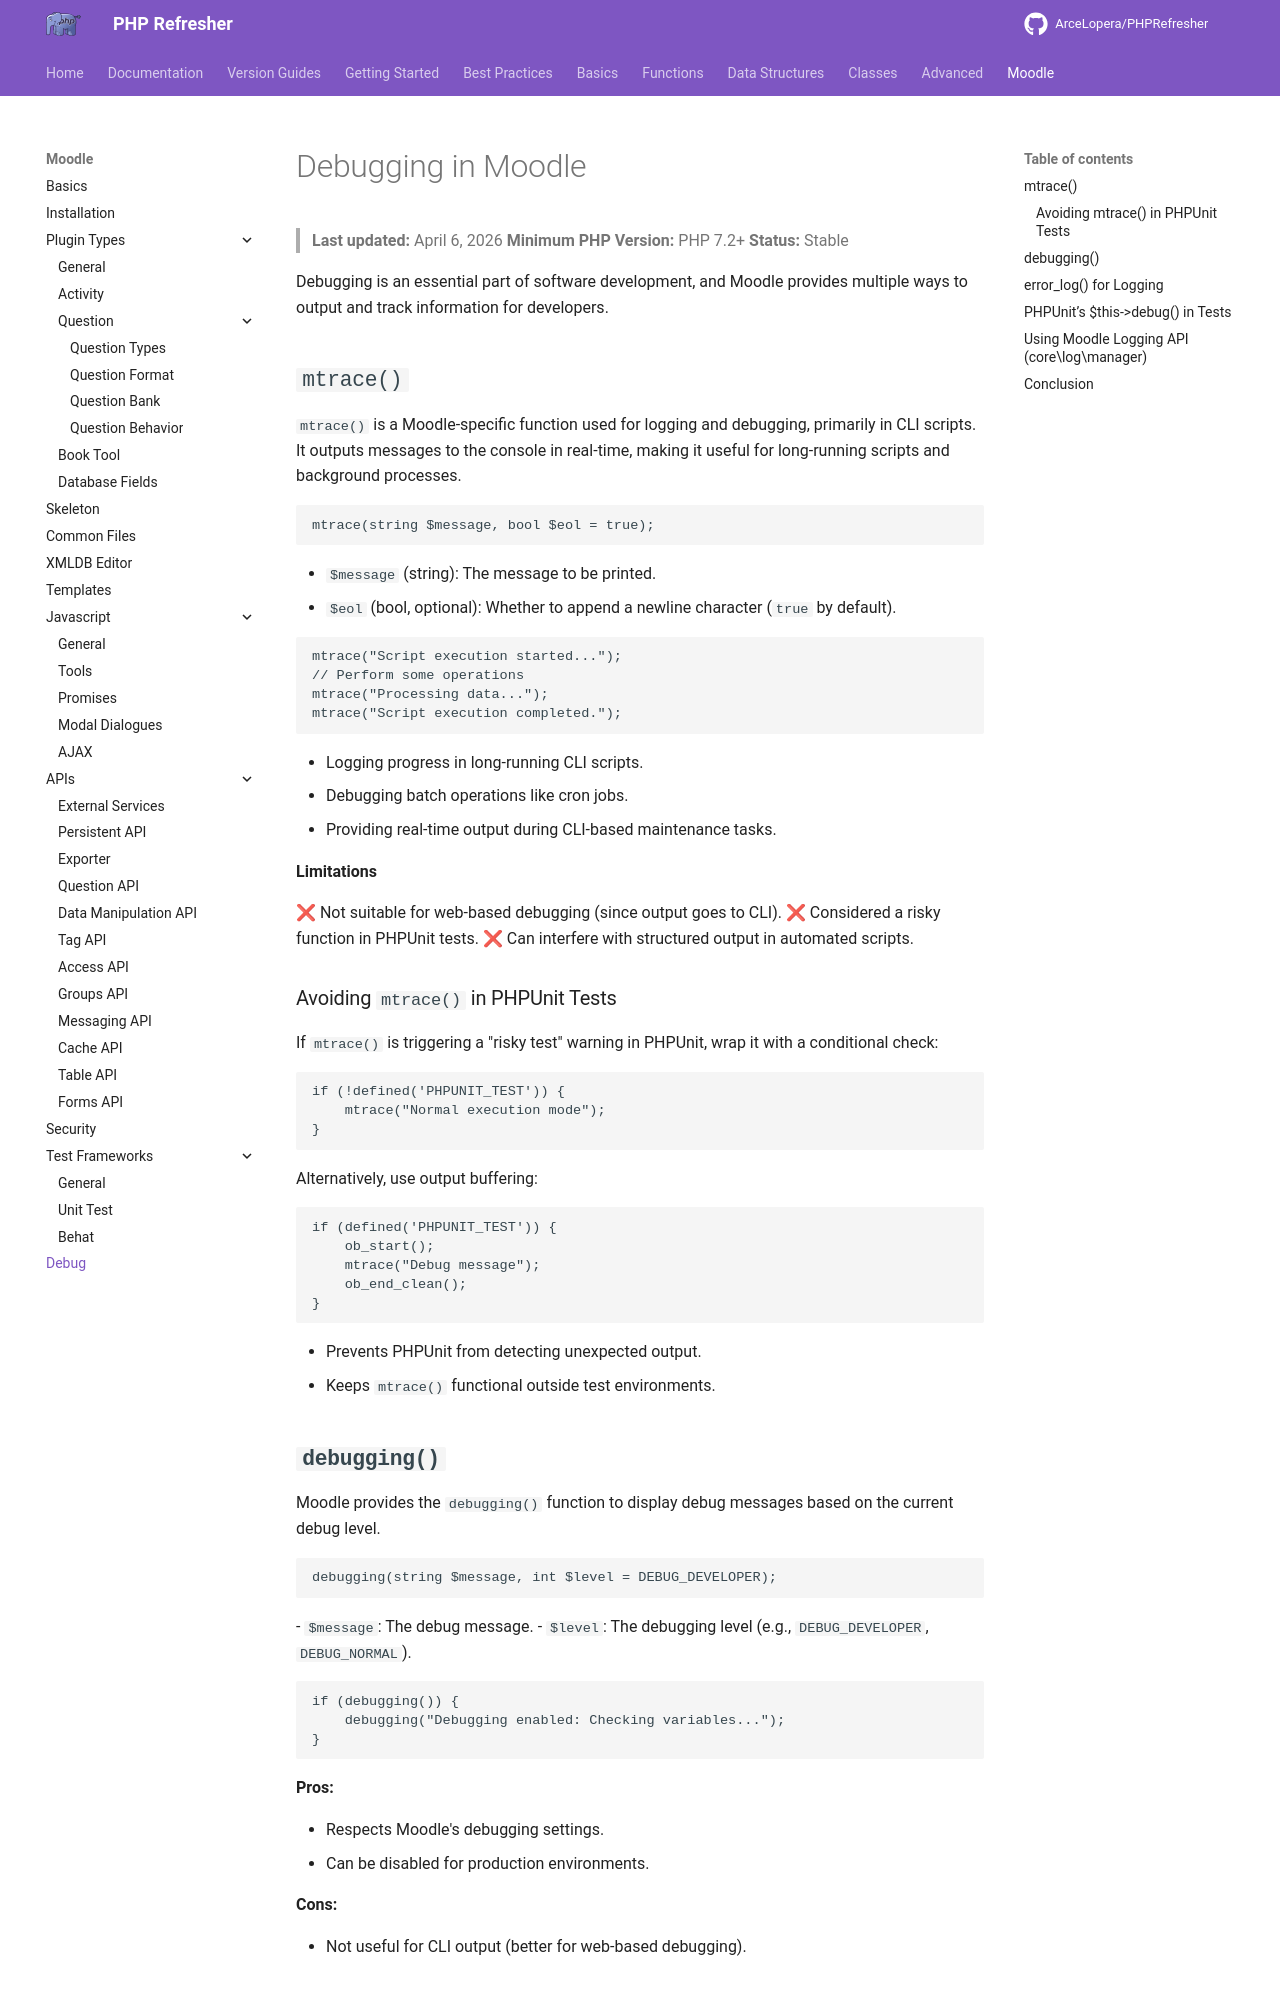

repository: ArceLopera/PHPRefresher · page: Moodle/phpMoodleDebug/index.html · generator: mkdocs

# Debugging in Moodle
> **Last updated:** April 6, 2026
> **Minimum PHP Version:** PHP 7.2+
> **Status:** Stable


Debugging is an essential part of software development, and Moodle provides multiple ways to output and track information for developers. 

## `mtrace()`

`mtrace()` is a Moodle-specific function used for logging and debugging, primarily in CLI scripts. It outputs messages to the console in real-time, making it useful for long-running scripts and background processes.

```php
mtrace(string $message, bool $eol = true);
```

- `$message` (string): The message to be printed.
- `$eol` (bool, optional): Whether to append a newline character (`true` by default).

```php
mtrace("Script execution started...");
// Perform some operations
mtrace("Processing data...");
mtrace("Script execution completed.");
```

+ Logging progress in long-running CLI scripts.
+ Debugging batch operations like cron jobs.
+ Providing real-time output during CLI-based maintenance tasks.

**Limitations**

❌ Not suitable for web-based debugging (since output goes to CLI).
❌ Considered a risky function in PHPUnit tests.
❌ Can interfere with structured output in automated scripts.

### Avoiding `mtrace()` in PHPUnit Tests

If `mtrace()` is triggering a "risky test" warning in PHPUnit, wrap it with a conditional check:
```php
if (!defined('PHPUNIT_TEST')) {
    mtrace("Normal execution mode");
}
```
Alternatively, use output buffering:
```php
if (defined('PHPUNIT_TEST')) {
    ob_start();
    mtrace("Debug message");
    ob_end_clean();
}
```

- Prevents PHPUnit from detecting unexpected output.
- Keeps `mtrace()` functional outside test environments.
